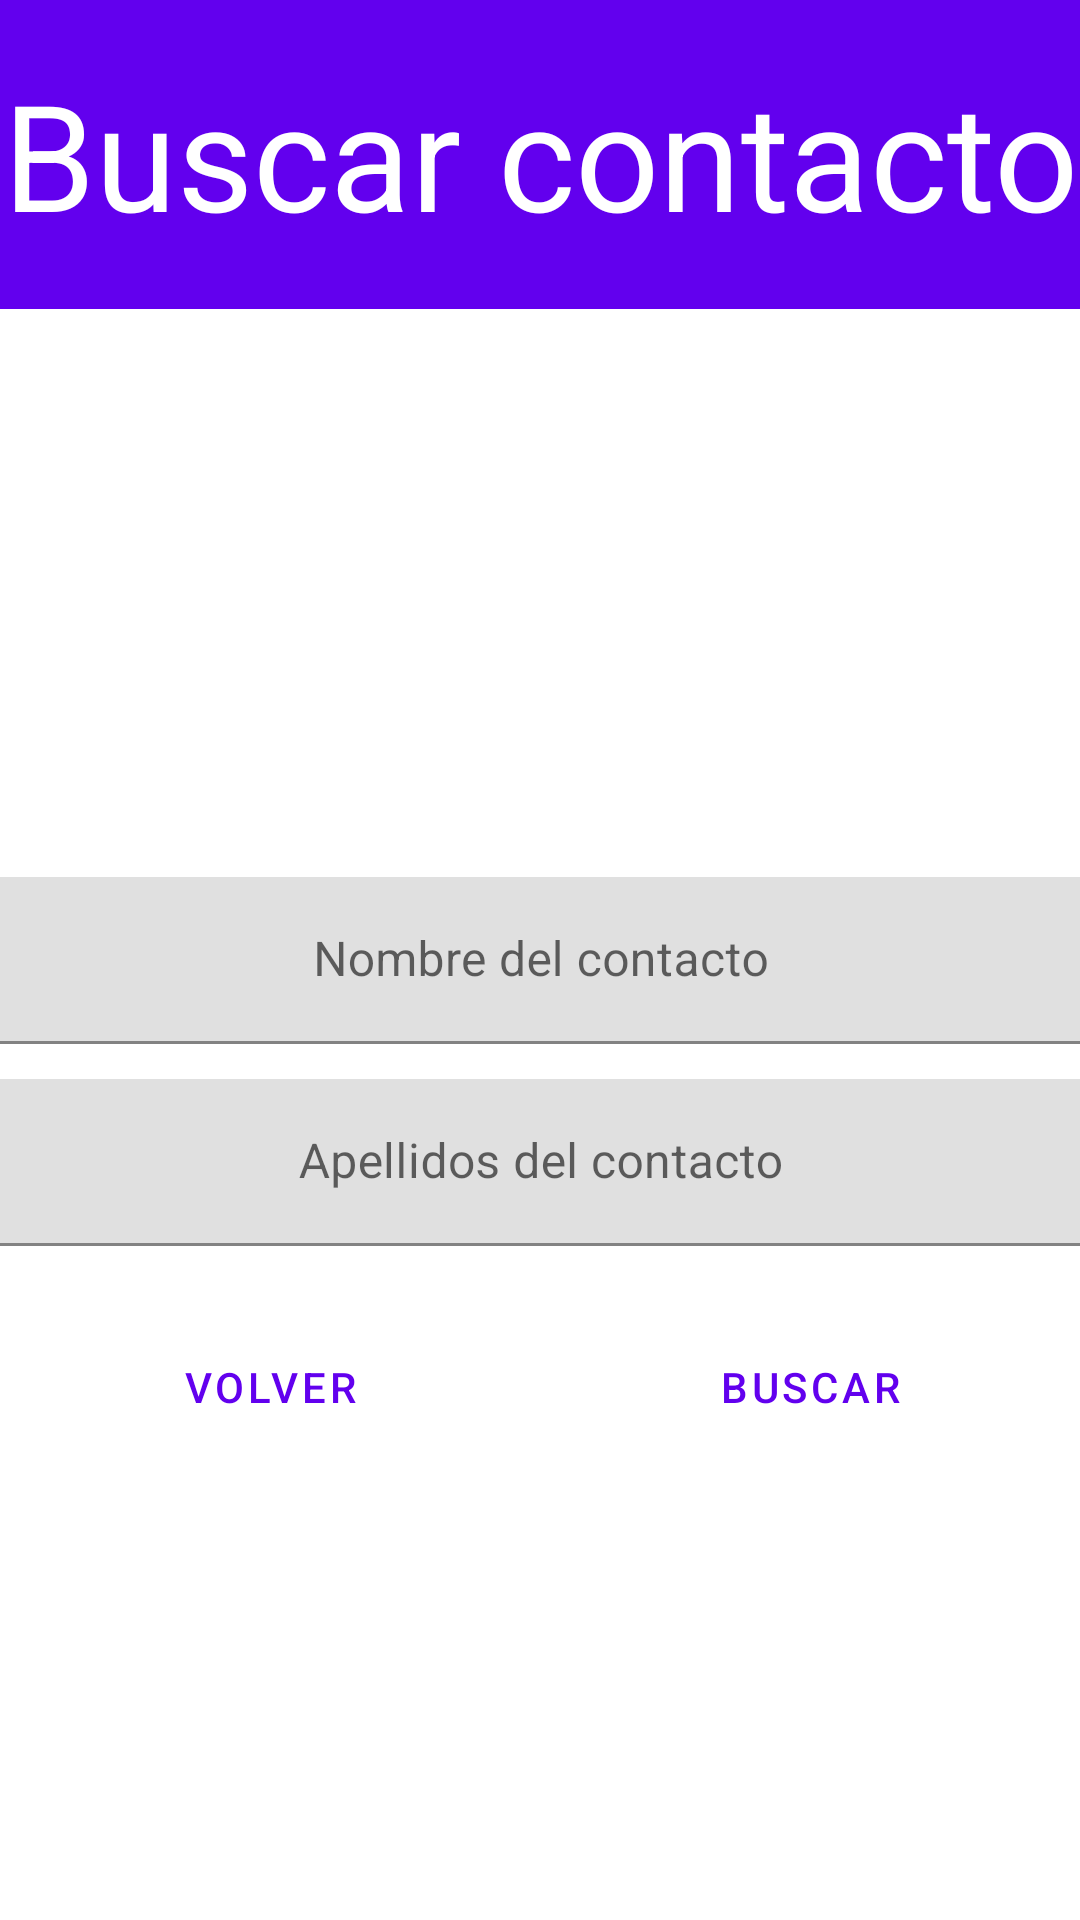

Write the Android layout XML for this screen, with the resource values it uses.
<!-- AndroidManifest.xml: application theme Theme.AgendaTrucha -->
<!-- res/layout/activity_buscar_contacto.xml -->
<?xml version="1.0" encoding="utf-8"?>
<androidx.constraintlayout.widget.ConstraintLayout xmlns:android="http://schemas.android.com/apk/res/android"
    xmlns:app="http://schemas.android.com/apk/res-auto"
    xmlns:tools="http://schemas.android.com/tools"
    android:layout_width="match_parent"
    android:layout_height="match_parent"
    tools:context=".BuscarContacto">

    <com.google.android.material.textfield.TextInputLayout
        android:id="@+id/textInputLayout"
        android:layout_width="400dp"
        android:layout_height="wrap_content"
        app:layout_constraintBottom_toBottomOf="parent"
        app:layout_constraintEnd_toEndOf="parent"
        app:layout_constraintHorizontal_bias="0.5"
        app:layout_constraintStart_toStartOf="parent"
        app:layout_constraintTop_toTopOf="parent">

        <com.google.android.material.textfield.TextInputEditText
            android:layout_width="match_parent"
            android:layout_height="wrap_content"
            android:background="@null"
            android:backgroundTint="@null"
            android:foregroundTint="@null"
            android:gravity="center"
            android:hint="@string/nombre_del_contacto"
            android:singleLine="true"
            android:textColorHint="#616161" />

    </com.google.android.material.textfield.TextInputLayout>

    <com.google.android.material.textfield.TextInputLayout
        android:id="@+id/textInputLayoutApe"
        android:layout_width="399dp"
        android:layout_height="60dp"
        app:layout_constraintBottom_toBottomOf="parent"
        app:layout_constraintEnd_toEndOf="parent"
        app:layout_constraintStart_toStartOf="parent"
        app:layout_constraintTop_toBottomOf="@+id/textInputLayout"
        app:layout_constraintVertical_bias="0.050000012">

        <com.google.android.material.textfield.TextInputEditText
            android:layout_width="match_parent"
            android:layout_height="wrap_content"
            android:background="@null"
            android:backgroundTint="@null"
            android:foregroundTint="@null"
            android:gravity="center"
            android:hint="@string/apellidos_del_contacto1"
            android:singleLine="true"
            android:textColorHint="#616161" />

    </com.google.android.material.textfield.TextInputLayout>

    <LinearLayout
        android:layout_width="match_parent"
        android:layout_height="60dp"
        android:orientation="horizontal"
        app:layout_constraintBottom_toBottomOf="parent"
        app:layout_constraintEnd_toEndOf="parent"
        app:layout_constraintStart_toStartOf="parent"
        app:layout_constraintTop_toBottomOf="@+id/textInputLayoutApe"
        app:layout_constraintVertical_bias="0.07999998">

        <Button
            android:id="@+id/volver"
            style="?android:attr/buttonBarButtonStyle"
            android:layout_width="0dp"
            android:layout_height="match_parent"
            android:layout_weight="1"
            android:onClick="volver"
            android:text="@string/volver" />

        <Button
            android:id="@+id/Buscar"
            style="?android:attr/buttonBarButtonStyle"
            android:layout_width="0dp"
            android:layout_height="match_parent"
            android:layout_weight="1"
            android:onClick="buscar"
            android:text="@string/buscar"
            tools:ignore="UsingOnClickInXml" />

    </LinearLayout>

    <TextView
        android:id="@+id/textView2"
        android:layout_width="match_parent"
        android:layout_height="103dp"
        android:background="@color/purple_500"
        android:gravity="center"
        android:text="@string/buscarContacto"
        android:textColor="@color/white"
        app:autoSizeMaxTextSize="50dp"
        app:autoSizeMinTextSize="20dp"
        app:autoSizeTextType="uniform"
        app:layout_constraintBottom_toTopOf="@+id/textInputLayout"
        app:layout_constraintEnd_toEndOf="parent"
        app:layout_constraintHorizontal_bias="0.0"
        app:layout_constraintStart_toStartOf="parent"
        app:layout_constraintTop_toTopOf="parent"
        app:layout_constraintVertical_bias="0.0" />
</androidx.constraintlayout.widget.ConstraintLayout>
<!-- resources referenced by this layout -->
<resources>
  <string name="apellidos_del_contacto1">Apellidos del contacto</string>
  <string name="buscar">Buscar</string>
  <string name="buscarContacto">Buscar contacto</string>
  <string name="nombre_del_contacto">Nombre del contacto</string>
  <string name="volver">Volver</string>
  <style name="Theme.AgendaTrucha" parent="Theme.MaterialComponents.DayNight.DarkActionBar">
          
          <item name="colorPrimary">@color/purple_500</item>
          <item name="colorPrimaryVariant">@color/purple_700</item>
          <item name="colorOnPrimary">@color/white</item>
          
          <item name="colorSecondary">@color/teal_200</item>
          <item name="colorSecondaryVariant">@color/teal_700</item>
          <item name="colorOnSecondary">@color/black</item>
          
          <item name="android:statusBarColor">?attr/colorPrimaryVariant</item>
          
      </style>
  <!-- not gathered from this repository: default colours our renderer supplied (Android Studio template values) -->
  <color name="purple_500">#FF6200EE</color>
  <color name="purple_700">#FF3700B3</color>
  <color name="teal_200">#FF03DAC5</color>
  <color name="teal_700">#FF018786</color>
  <color name="black">#FF000000</color>
  <color name="white">#FFFFFFFF</color>
</resources>
